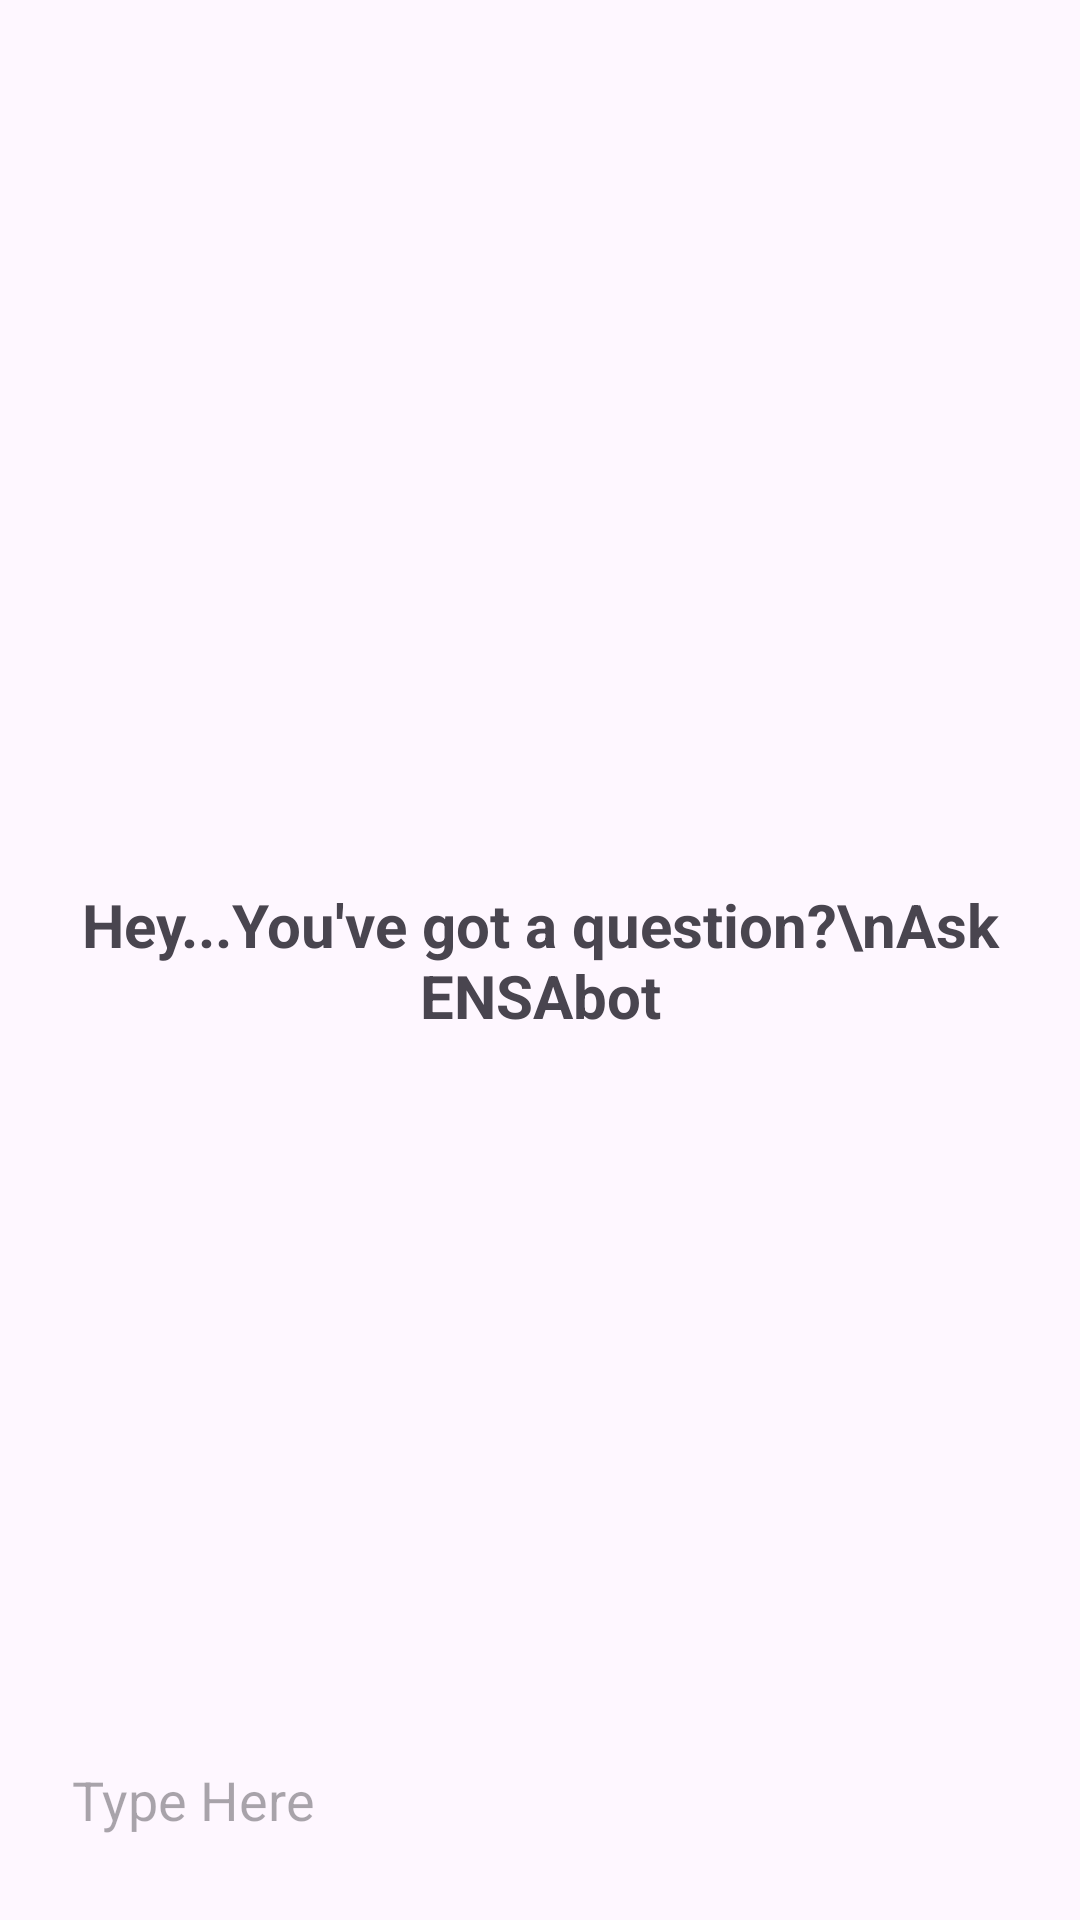

This screen was rendered from an Android layout file. Write that file and the resources it references.
<!-- AndroidManifest.xml: application theme Theme.Ensabot -->
<!-- res/layout/activity_main.xml -->
<?xml version="1.0" encoding="utf-8"?>
<RelativeLayout xmlns:android="http://schemas.android.com/apk/res/android"
    xmlns:app="http://schemas.android.com/apk/res-auto"
    xmlns:tools="http://schemas.android.com/tools"
    android:layout_width="match_parent"
    android:layout_height="match_parent"
    tools:context=".MainActivity">

    <androidx.recyclerview.widget.RecyclerView
        android:layout_width="match_parent"
        android:layout_height="match_parent"
        android:id="@+id/recycler_view"
        tools:ignore="MissingClass" />

    <TextView
        android:id="@+id/welcome_text"
        android:layout_width="match_parent"
        android:layout_height="wrap_content"
        android:layout_centerInParent="true"
        android:gravity="center"
        android:text="Hey...You've got a question?\nAsk ENSAbot"
        android:textSize="20sp"
        android:textStyle="bold"
        android:visibility="visible" />



    <RelativeLayout
        android:layout_width="match_parent"
        android:layout_height="80dp"
        android:layout_alignParentBottom="true"
        android:padding="8dp"
        android:id="@+id/bottom_layout">

        <EditText
            android:id="@+id/message_edit_text"
            android:layout_width="match_parent"
            android:layout_height="wrap_content"
            android:layout_centerInParent="true"
            android:background="@drawable/rounded_corner"
            android:hint="Type Here"
            android:layout_toLeftOf="@id/send_btn"
            android:padding="16dp"
            />
        <ImageButton
            android:layout_width="48dp"
            android:layout_height="48dp"
            android:id="@+id/send_btn"
            android:layout_alignParentEnd="true"
            android:layout_centerInParent="true"
            android:layout_marginStart="10dp"
            android:padding="8dp"
            android:src="@drawable/ic_baseline_send_24"
            android:background="?attr/selectableItemBackgroundBorderless"
            />

    </RelativeLayout>

</RelativeLayout>
<!-- resources referenced by this layout -->
<resources>
  <style name="Theme.Ensabot" parent="Base.Theme.Ensabot" />
  <style name="Base.Theme.Ensabot" parent="Theme.Material3.DayNight.NoActionBar">
          
          
      </style>
</resources>
